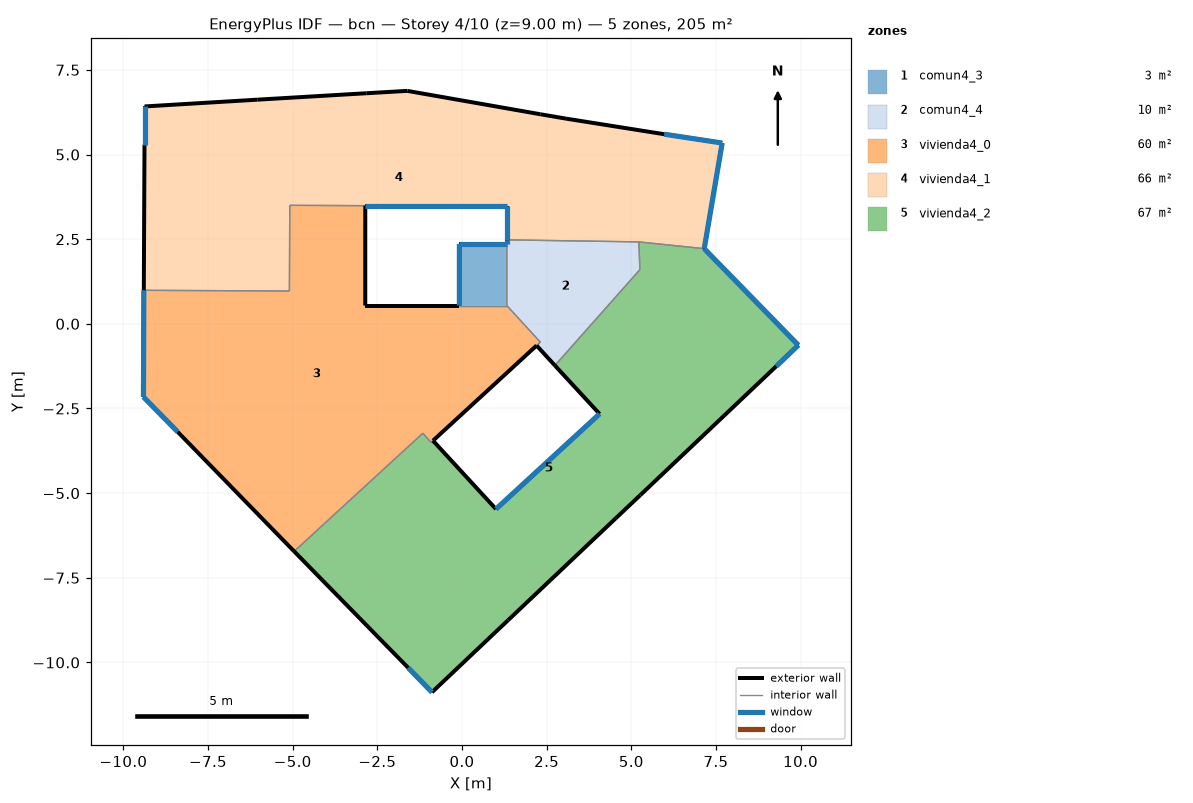
=== STOREY PLAN SPEC (per zone: floor XY polygon, exterior-wall plan segments, windows/doors) ===
zone 1: comun4_3  (2.5 m²)
  floor: (1.32, 2.36) (1.32, 0.54) (-0.08, 0.54) (-0.08, 2.36)
  exterior wall: (1.32, 2.36) – (-0.08, 2.36)  [1.4 m]
    window: (1.32, 2.36) – (-0.07, 2.36)  [0.8 m²]
  exterior wall: (-0.08, 2.36) – (-0.08, 0.54)  [1.8 m]
    window: (-0.08, 2.36) – (-0.08, 0.54)  [1.1 m²]
  interior walls: 2
zone 2: comun4_4  (9.6 m²)
  floor: (5.22, 2.42) (5.25, 1.60) (2.74, -1.23) (2.20, -0.64) (2.31, -0.54) (1.32, 0.54) (1.32, 2.36) (1.32, 2.48)
  exterior wall: (2.20, -0.64) – (2.74, -1.23)  [0.8 m]
  exterior wall: (1.32, 2.48) – (1.32, 2.36)  [0.1 m]
    window: (1.32, 2.48) – (1.32, 2.36)  [0.1 m²]
  interior walls: 6
zone 3: vivienda4_0  (60.3 m²)
  floor: (1.32, 0.54) (2.31, -0.54) (2.20, -0.64) (-0.86, -3.45) (-0.92, -3.50) (-1.16, -3.23) (-4.96, -6.72) (-8.40, -3.19) (-9.41, -2.16) (-9.40, 0.99) (-5.10, 0.97) (-5.09, 3.50) (-2.86, 3.49) (-2.86, 0.54) (-0.08, 0.54)
  exterior wall: (-8.40, -3.19) – (-4.96, -6.72)  [4.9 m]
  exterior wall: (-0.86, -3.45) – (2.20, -0.64)  [4.2 m]
  exterior wall: (-0.08, 0.54) – (-2.86, 0.54)  [2.8 m]
  exterior wall: (-2.86, 0.54) – (-2.86, 3.49)  [3.0 m]
  exterior wall: (-9.40, 0.99) – (-9.41, -2.16)  [3.2 m]
    window: (-9.40, 0.99) – (-9.41, -2.16)  [1.9 m²]
  exterior wall: (-9.41, -2.16) – (-8.40, -3.19)  [1.4 m]
    window: (-9.41, -2.16) – (-8.40, -3.19)  [0.9 m²]
  interior walls: 9
zone 4: vivienda4_1  (65.6 m²)
  floor: (7.68, 5.34) (7.15, 2.22) (5.22, 2.42) (1.32, 2.48) (1.32, 3.49) (-2.86, 3.49) (-5.09, 3.50) (-5.10, 0.97) (-9.40, 0.99) (-9.38, 5.29) (-9.38, 6.42) (-6.05, 6.62) (-2.83, 6.81) (-1.62, 6.88) (2.31, 6.19) (3.07, 6.06) (5.97, 5.60)
  exterior wall: (-2.86, 3.49) – (1.32, 3.49)  [4.2 m]
    window: (-2.85, 3.49) – (1.32, 3.49)  [2.5 m²]
  exterior wall: (1.32, 3.49) – (1.32, 2.48)  [1.0 m]
    window: (1.32, 3.49) – (1.32, 2.48)  [0.6 m²]
  exterior wall: (7.15, 2.22) – (7.68, 5.34)  [3.2 m]
    window: (7.15, 2.22) – (7.68, 5.34)  [1.9 m²]
  exterior wall: (7.68, 5.34) – (5.97, 5.60)  [1.7 m]
    window: (7.68, 5.34) – (5.98, 5.60)  [1.0 m²]
  exterior wall: (5.97, 5.60) – (3.07, 6.06)  [2.9 m]
  exterior wall: (3.07, 6.06) – (2.31, 6.19)  [0.8 m]
  exterior wall: (2.31, 6.19) – (-1.62, 6.88)  [4.0 m]
  exterior wall: (-1.62, 6.88) – (-2.83, 6.81)  [1.2 m]
  exterior wall: (-2.83, 6.81) – (-6.05, 6.62)  [3.2 m]
  exterior wall: (-6.05, 6.62) – (-9.38, 6.42)  [3.3 m]
  exterior wall: (-9.38, 6.42) – (-9.38, 5.29)  [1.1 m]
    window: (-9.38, 6.42) – (-9.38, 5.29)  [0.7 m²]
  exterior wall: (-9.38, 5.29) – (-9.40, 0.99)  [4.3 m]
  interior walls: 5
zone 5: vivienda4_2  (67.1 m²)
  floor: (7.15, 2.22) (9.93, -0.63) (9.28, -1.25) (5.26, -5.06) (4.54, -5.74) (1.36, -8.75) (-0.89, -10.88) (-1.59, -10.16) (-4.96, -6.72) (-1.16, -3.23) (-0.92, -3.50) (-0.86, -3.45) (1.00, -5.47) (4.06, -2.66) (2.74, -1.23) (5.25, 1.60) (5.22, 2.42)
  exterior wall: (-4.96, -6.72) – (-1.59, -10.16)  [4.8 m]
  exterior wall: (-1.59, -10.16) – (-0.89, -10.88)  [1.0 m]
    window: (-1.59, -10.16) – (-0.89, -10.88)  [0.6 m²]
  exterior wall: (-0.89, -10.88) – (1.36, -8.75)  [3.1 m]
  exterior wall: (1.36, -8.75) – (4.54, -5.74)  [4.4 m]
  exterior wall: (4.54, -5.74) – (5.26, -5.06)  [1.0 m]
  exterior wall: (5.26, -5.06) – (9.28, -1.25)  [5.5 m]
  exterior wall: (9.28, -1.25) – (9.93, -0.63)  [0.9 m]
    window: (9.28, -1.25) – (9.93, -0.63)  [0.5 m²]
  exterior wall: (9.93, -0.63) – (7.15, 2.22)  [4.0 m]
    window: (9.93, -0.63) – (7.16, 2.22)  [2.4 m²]
  exterior wall: (2.74, -1.23) – (4.06, -2.66)  [1.9 m]
  exterior wall: (4.06, -2.66) – (1.00, -5.47)  [4.2 m]
    window: (4.06, -2.66) – (1.01, -5.47)  [2.5 m²]
  exterior wall: (1.00, -5.47) – (-0.86, -3.45)  [2.7 m]
  interior walls: 6

=== DERIVED (storey summary) ===
Building: bcn
Storey: 4 of 10  (floor level z = 9.00 m)
Storey gross floor area: 205.2 m²
Zones on this storey: 5
  - comun4_3: floor 2.5 m²; exterior wall 3.2 m (9.7 m²); 2 window(s) 1.9 m²; WWR 20.0%
  - comun4_4: floor 9.6 m²; exterior wall 0.9 m (2.8 m²); 1 window(s) 0.1 m²; WWR 2.6%
  - vivienda4_0: floor 60.3 m²; exterior wall 19.4 m (58.2 m²); 2 window(s) 2.8 m²; WWR 4.7%
  - vivienda4_1: floor 65.6 m²; exterior wall 31.0 m (93.0 m²); 5 window(s) 6.7 m²; WWR 7.2%
  - vivienda4_2: floor 67.1 m²; exterior wall 33.6 m (100.7 m²); 4 window(s) 6.0 m²; WWR 6.0%
Zone adjacency (shared interzone walls):
  - comun4_3 ↔ comun4_4
  - comun4_3 ↔ vivienda4_0
  - comun4_4 ↔ vivienda4_0
  - comun4_4 ↔ vivienda4_1
  - comun4_4 ↔ vivienda4_2
  - vivienda4_0 ↔ vivienda4_1
  - vivienda4_0 ↔ vivienda4_2
  - vivienda4_1 ↔ vivienda4_2